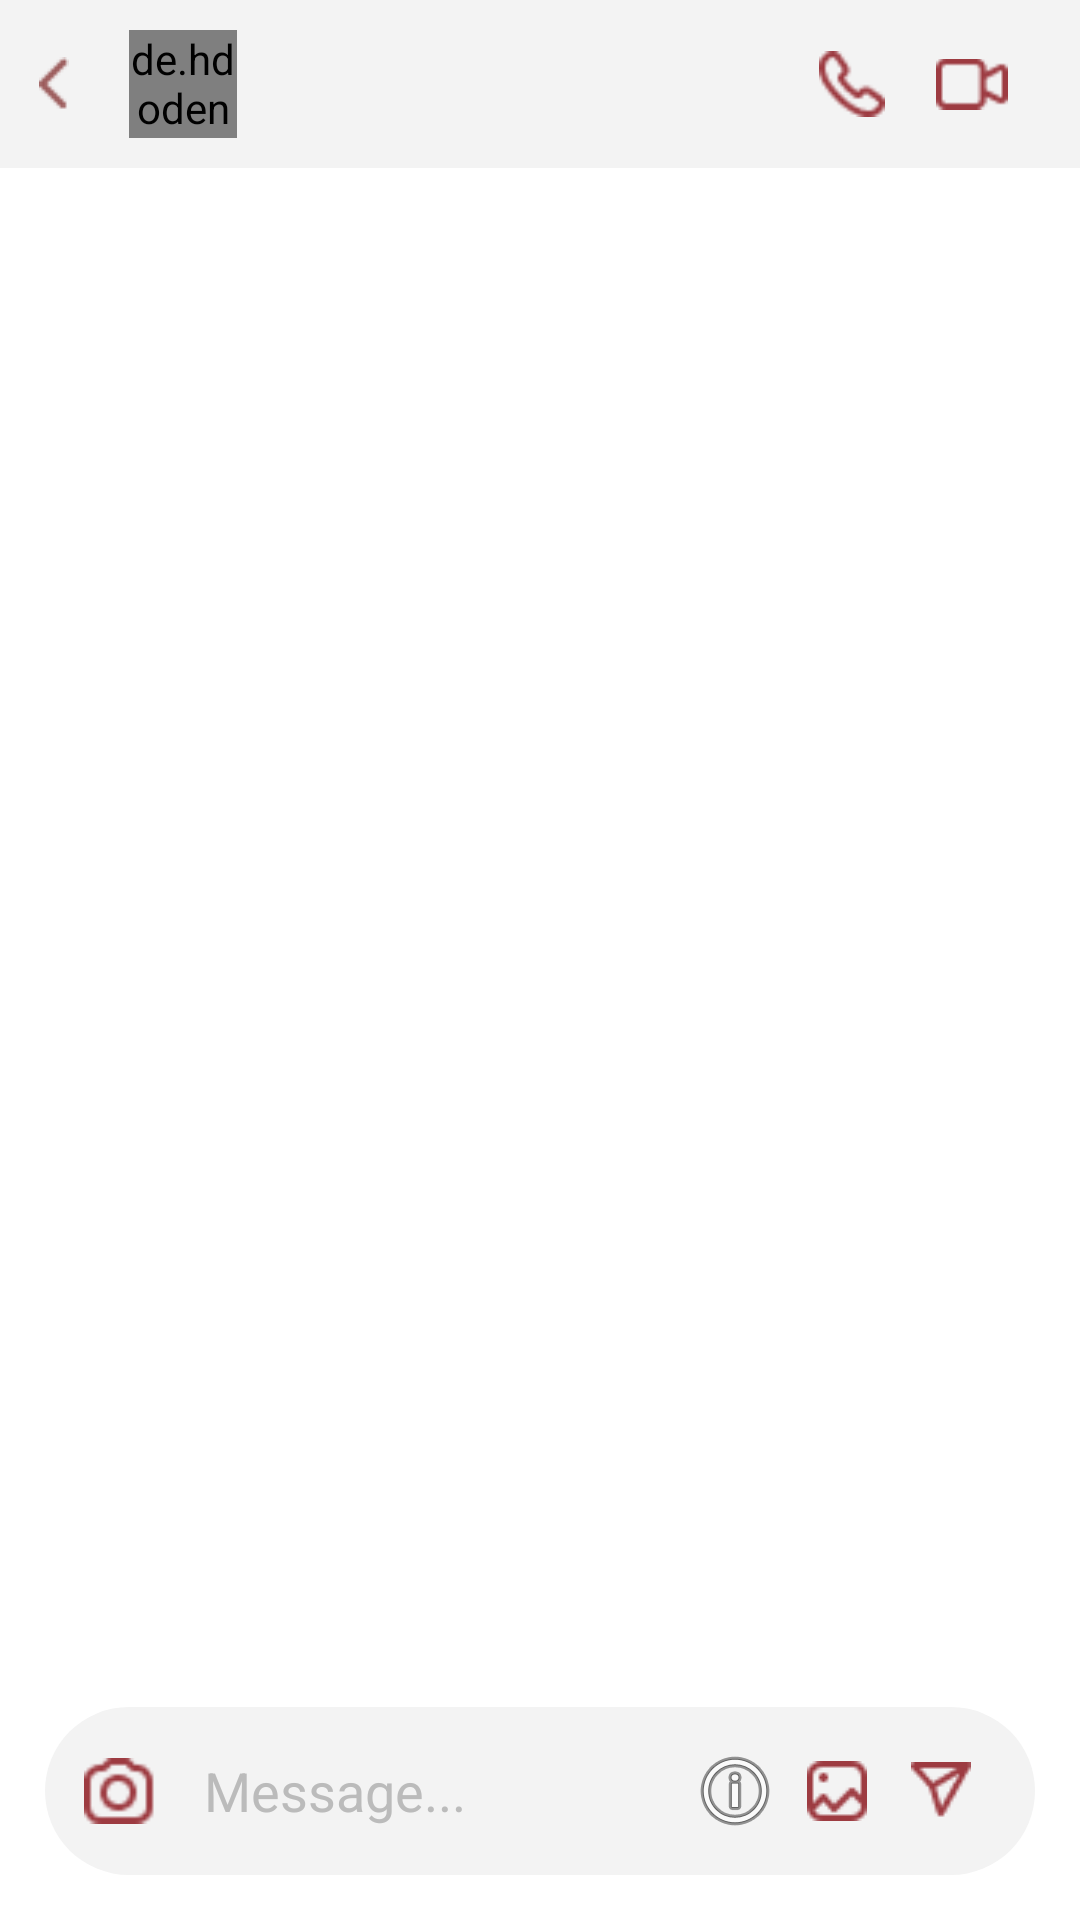

Layout XML and referenced resources for this Android screen:
<!-- AndroidManifest.xml: application theme Theme._23I0761_23I0765 -->
<!-- res/layout/activity_main9.xml -->
<?xml version="1.0" encoding="utf-8"?>
<LinearLayout xmlns:android="http://schemas.android.com/apk/res/android"
    android:orientation="vertical"
    android:layout_width="match_parent"
    android:layout_height="match_parent"
    android:background="@color/white">

    
    <RelativeLayout
        android:layout_width="match_parent"
        android:layout_height="56dp"
        android:background="@color/msg"
        android:padding="8dp">

        <ImageView
            android:id="@+id/back_arrow"
            android:layout_width="wrap_content"
            android:layout_height="wrap_content"
            android:layout_alignParentStart="true"
            android:layout_centerVertical="true"
            android:src="@drawable/chevronleft_colored"
            android:contentDescription="Back"
            android:layout_marginLeft="5dp" />

        <de.hdodenhof.circleimageview.CircleImageView
            android:id="@+id/profile_icon"
            android:layout_width="36dp"
            android:layout_height="36dp"
            android:layout_centerVertical="true"
            android:layout_toEndOf="@id/back_arrow"
            android:layout_marginStart="20dp" />

        <TextView
            android:id="@+id/profile_name"
            android:layout_width="wrap_content"
            android:layout_height="wrap_content"
            android:textSize="16sp"
            android:textColor="#000000"
            android:layout_toEndOf="@id/profile_icon"
            android:layout_marginStart="10dp"
            android:layout_centerVertical="true" />

        <LinearLayout
            android:layout_width="wrap_content"
            android:layout_height="match_parent"
            android:orientation="horizontal"
            android:gravity="center_vertical"
            android:layout_alignParentEnd="true">

            <ImageView
                android:layout_width="24dp"
                android:layout_height="24dp"
                android:src="@drawable/mobile"
                android:layout_marginEnd="16dp"
                android:contentDescription="Call"
                android:padding="1dp"
                android:id="@+id/audio"
                />

            <ImageView
                android:id="@+id/video"
                android:layout_width="24dp"
                android:layout_height="24dp"
                android:src="@drawable/call"
                android:contentDescription="Video call"
                android:layout_marginEnd="16dp"
                />

        </LinearLayout>
    </RelativeLayout>

    
    <LinearLayout
        android:id="@+id/call_status_container"
        android:layout_width="match_parent"
        android:layout_height="36dp"
        android:visibility="gone"
        android:paddingStart="12dp"
        android:paddingEnd="12dp"
        android:paddingTop="6dp"
        android:paddingBottom="6dp"
        android:background="@color/msg"
        android:gravity="center_vertical"
        android:orientation="horizontal">

        <TextView
            android:id="@+id/call_status_text"
            android:layout_width="0dp"
            android:layout_height="wrap_content"
            android:layout_weight="1"
            android:textColor="#000000"
            android:textSize="14sp"
            android:text="Connecting…" />

        <TextView
            android:id="@+id/call_timer_text"
            android:layout_width="wrap_content"
            android:layout_height="wrap_content"
            android:textColor="#000000"
            android:textSize="14sp"
            android:text="00:00"
            android:layout_marginStart="12dp" />

        <View
            android:id="@+id/call_level_bar"
            android:layout_width="48dp"
            android:layout_height="6dp"
            android:layout_marginStart="12dp"
            android:background="@android:color/holo_green_light" />
    </LinearLayout>

    
    <RelativeLayout
        android:layout_width="match_parent"
        android:layout_height="0dp"
        android:layout_weight="1"
        android:background="@color/white">

        
        <androidx.recyclerview.widget.RecyclerView
            android:id="@+id/recyclerChat"
            android:layout_width="match_parent"
            android:layout_height="match_parent"
            android:clipToPadding="false"
            android:padding="8dp"
            android:scrollbars="vertical" />
    </RelativeLayout>

    
    <LinearLayout
        android:layout_width="match_parent"
        android:layout_height="wrap_content"
        android:orientation="vertical">

        <RelativeLayout
            android:layout_width="match_parent"
            android:layout_height="56dp"
            android:padding="8dp"
            android:layout_marginHorizontal="15dp"
            android:background="@drawable/msg_bar">

            <ImageView
                android:id="@+id/camera_icon"
                android:layout_width="24dp"
                android:layout_height="24dp"
                android:layout_alignParentStart="true"
                android:layout_centerVertical="true"
                android:src="@drawable/cameraphoto"
                android:layout_marginStart="5dp"
                android:contentDescription="Camera" />

            <EditText
                android:id="@+id/etMessage"
                android:layout_width="0dp"
                android:layout_height="40dp"
                android:layout_toEndOf="@id/camera_icon"
                android:layout_toStartOf="@id/buttons"
                android:layout_marginStart="8dp"
                android:layout_marginEnd="8dp"
                android:background="@null"
                android:hint="Message..."
                android:textColorHint="@color/time"
                android:padding="8dp"
                android:textColor="@color/black" />

            <LinearLayout
                android:id="@+id/buttons"
                android:layout_width="120dp"
                android:layout_height="40dp"
                android:layout_alignParentEnd="true"
                android:layout_centerVertical="true"
                android:orientation="horizontal"
                android:gravity="center"
                >

                <ImageButton
                    android:id="@+id/btnVanishMode"
                    android:layout_width="24dp"
                    android:layout_height="24dp"
                    android:src="@android:drawable/ic_menu_info_details"
                    android:contentDescription="Vanish Mode"
                    android:background="@android:color/transparent"
                    android:layout_marginStart="5dp" />

                <ImageButton
                    android:id="@+id/btnAttach"
                    android:layout_width="24dp"
                    android:layout_height="24dp"
                    android:src="@drawable/gallery"
                    android:contentDescription="Attach"
                    android:background="@android:color/transparent"
                    android:layout_marginStart="10dp" />

                <ImageButton
                    android:id="@+id/btnSend"
                    android:layout_width="25dp"
                    android:layout_height="25dp"
                    android:src="@drawable/share2"
                    android:contentDescription="Send"
                    android:background="@android:color/transparent"
                    android:layout_marginStart="10dp"
                    />

            </LinearLayout>
        </RelativeLayout>

        <LinearLayout
            android:layout_width="match_parent"
            android:layout_height="15dp"
            android:background="@color/white" />

    </LinearLayout>
</LinearLayout>
<!-- resources referenced by this layout -->
<resources>
  <color name="black">#FF000000</color>
  <color name="msg">#F3F3F3</color>
  <color name="time"> #BBBBBB</color>
  <color name="white">#FFFFFFFF</color>
  <!-- drawable call: png bitmap (drawable, 465 bytes) -->
  <!-- drawable cameraphoto: png bitmap (drawable, 723 bytes) -->
  <!-- drawable chevronleft_colored: png bitmap (drawable, 268 bytes) -->
  <!-- drawable gallery: png bitmap (drawable, 591 bytes) -->
  <!-- drawable mobile: png bitmap (drawable, 673 bytes) -->
  <!-- drawable msg_bar (drawable) -->
  <shape xmlns:android="http://schemas.android.com/apk/res/android"
      android:shape="rectangle">
      <solid android:color="#F3F3F3"/>
      <corners android:radius="30dp"/>
      <padding android:left="8dp" android:top="8dp" android:right="8dp" android:bottom="8dp"/>
  </shape>
  <!-- drawable share2: png bitmap (drawable, 609 bytes) -->
  <style name="Theme._23I0761_23I0765" parent="Base.Theme._23I0761_23I0765" />
  <style name="Base.Theme._23I0761_23I0765" parent="Theme.Material3.DayNight.NoActionBar">
          
          
      </style>
</resources>
